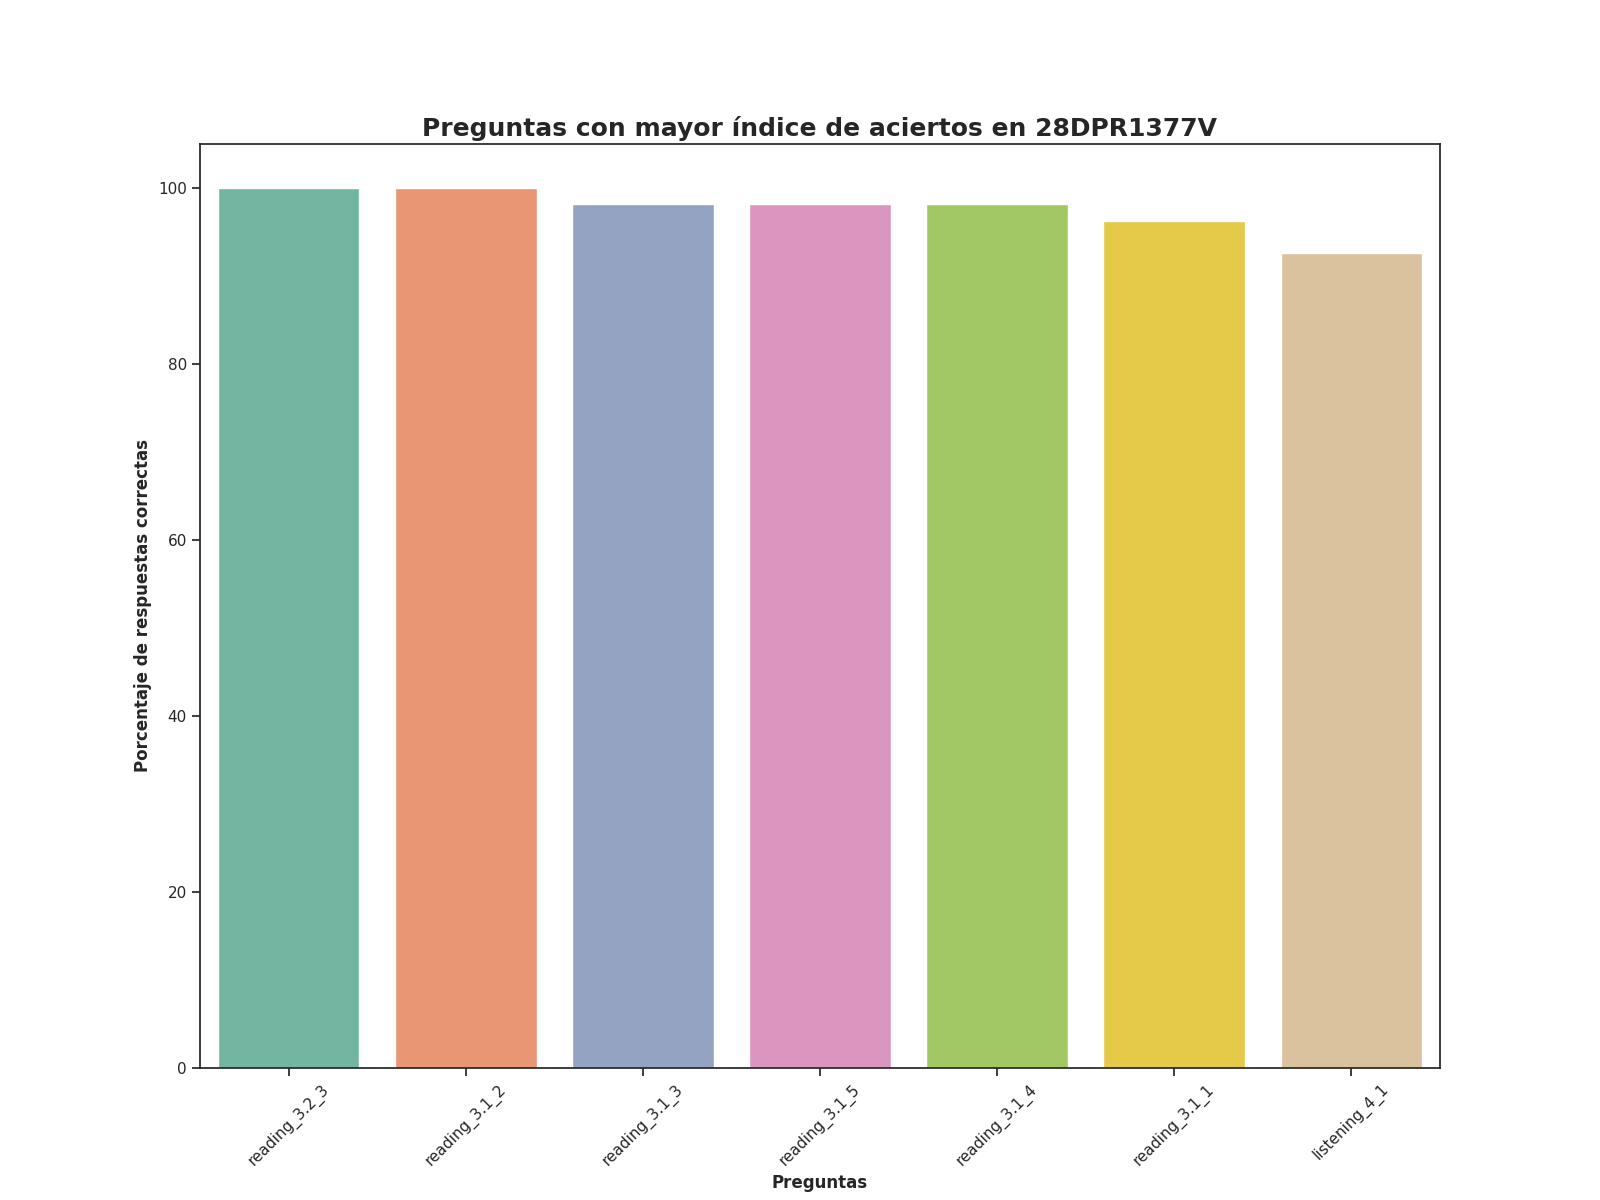

The table this chart was drawn from, first rows:
Top, Pregunta, Porcentaje de respuestas correctas, Número de respuestas correctas
1, reading_3.2_3, 100.0, 54.0
2, reading_3.1_2, 100.0, 54.0
3, reading_3.1_3, 98.15, 53.0
4, reading_3.1_5, 98.15, 53.0
5, reading_3.1_4, 98.15, 53.0
6, reading_3.1_1, 96.3, 52.0
7, listening_4_1, 92.59, 50.0
